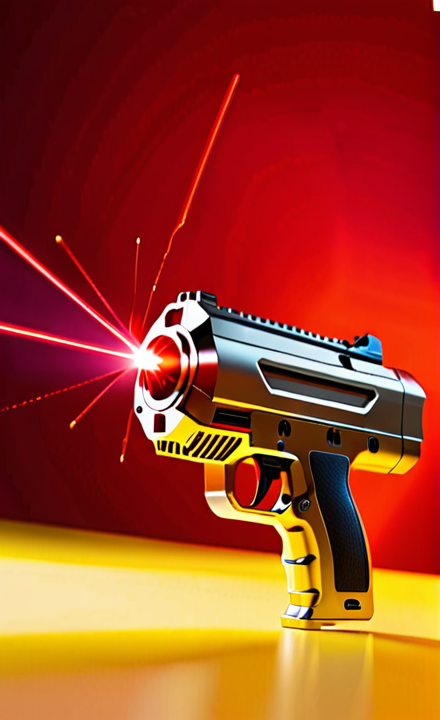
Generation parameters embedded in this image by AUTOMATIC1111 Stable Diffusion web UI or a fork of it (Forge, ...) (PNG 'parameters' text chunk):
futuristic concept titanium laser gun, sparks of red laser beam, minimalist yellow background
Negative prompt: symmetry, text
Steps: 30, Sampler: DPM++ 2M Karras, CFG scale: 8, Seed: 3157875520, Size: 440x720, Model hash: 4726d3bab1, Model: dreamshaper_xl_v2, Version: v1.7.0